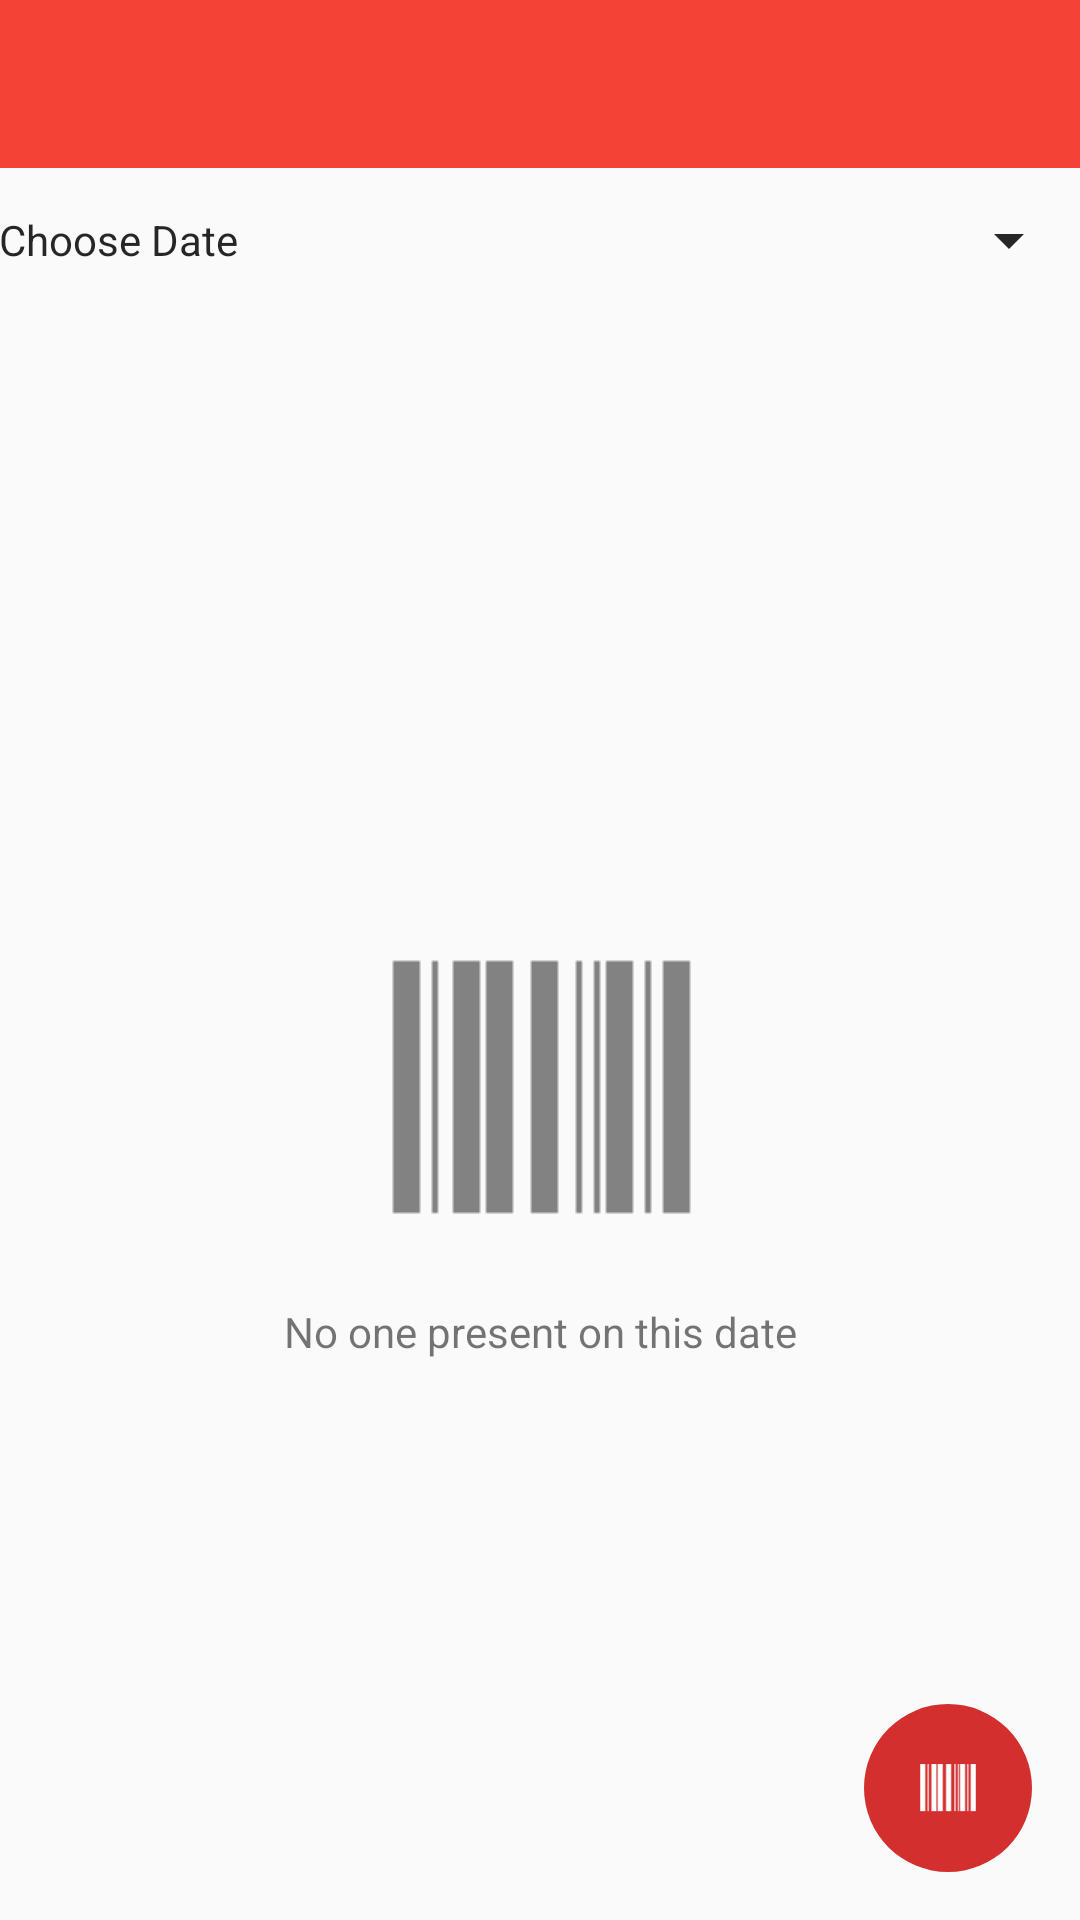

Reconstruct the res/layout file that produces this screen, plus the resources it refers to.
<!-- AndroidManifest.xml: application theme AppTheme -->
<!-- res/layout/activity_main.xml -->
<RelativeLayout xmlns:android="http://schemas.android.com/apk/res/android"
    xmlns:tools="http://schemas.android.com/tools" android:layout_width="match_parent"
    android:layout_height="match_parent" tools:context=".MainActivity">

    <android.support.v7.widget.Toolbar
        xmlns:app="http://schemas.android.com/apk/res-auto"
        xmlns:android="http://schemas.android.com/apk/res/android"
        android:background="?attr/colorPrimary"
        android:id="@+id/toolbar"
        android:layout_width="match_parent"
        app:theme="@style/ThemeOverlay.AppCompat.Dark.ActionBar"
        app:popupTheme="@style/ThemeOverlay.AppCompat.Light"
        android:minHeight="?attr/actionBarSize"
        android:layout_height="wrap_content" />




    <LinearLayout
        android:layout_width="match_parent"
        android:layout_height="match_parent"
        android:paddingLeft="@dimen/activity_horizontal_margin"
        android:paddingRight="@dimen/activity_horizontal_margin"
        android:orientation="vertical"
        android:paddingTop="@dimen/activity_vertical_margin"
        android:paddingBottom="@dimen/activity_vertical_margin"
        android:layout_below="@id/toolbar">
        <Button
            android:id="@+id/bDatePicker"
            android:layout_width="fill_parent"
            android:textColor="@color/text_secondary"
            android:layout_height="wrap_content"
            style="?android:attr/spinnerStyle"
            android:text="Choose Date" />
        <RelativeLayout
            android:layout_width="match_parent"
            android:layout_height="match_parent">
            <LinearLayout
                android:id="@+id/llEmpty"
                android:layout_width="match_parent"
                android:gravity="center"
                android:layout_height="match_parent"
                android:orientation="vertical">
                <ImageView
                    android:layout_width="match_parent"
                    android:layout_height="wrap_content"
                    android:src="@drawable/ic_barcode_gray"/>
                <TextView
                    android:layout_width="match_parent"
                    android:layout_height="wrap_content"
                    android:gravity="center"
                    android:text="@string/empty_list"/>
                </LinearLayout>
            <android.support.v7.widget.RecyclerView
                android:id="@+id/rvAttList"
                android:layout_width="match_parent"
                android:layout_height="match_parent"
                android:visibility="gone"
                />
            </RelativeLayout>

        </LinearLayout>

<include layout="@layout/fab_barcode" />
</RelativeLayout>
<!-- res/layout/fab_barcode.xml (included above) -->
<?xml version="1.0" encoding="utf-8"?>

<ImageButton
xmlns:android="http://schemas.android.com/apk/res/android"
android:id="@+id/fab_barcode"
android:layout_width="56dp"
android:layout_height="56dp"
android:layout_marginBottom="16dp"
android:layout_marginEnd="16dp"
android:padding="16dp"
android:background="@drawable/fab_bg"
android:layout_alignParentRight="true"
android:layout_alignParentEnd="true"
android:layout_alignParentBottom="true"
android:scaleType="fitCenter"
android:src="@drawable/ic_barcode" />
<!-- resources referenced by this layout -->
<resources>
  <color name="text_secondary">#D9000000</color>
  <!-- drawable fab_bg (drawable) -->
  <?xml version="1.0" encoding="utf-8"?>
  
  <selector xmlns:android="http://schemas.android.com/apk/res/android" >
      <item android:state_pressed="true"
          android:drawable="@drawable/fab_bg_pressed" />
      <item android:state_focused="true" android:state_enabled="true"
          android:drawable="@drawable/fab_bg_pressed" />
      <item android:state_enabled="true"
          android:drawable="@drawable/fab_bg_normal" />
  
  </selector>
  <!-- drawable ic_barcode: png bitmap (drawable, 16811 bytes) -->
  <!-- drawable ic_barcode_gray: png bitmap (drawable, 100765 bytes) -->
  <string name="empty_list">No one present on this date</string>
  <style name="AppTheme" parent="Theme.AppCompat.Light.NoActionBar">
          
          <item name="colorPrimaryDark">@color/primary_dark</item>
          <item name="colorAccent">@color/accent</item>
          <item name="colorPrimary">@color/primary</item>
          <item name="android:textColorPrimary">@color/text_primary</item>
          <item name="android:textColorSecondary">@color/text_secondary</item>
      </style>
  <!-- drawable fab_bg_pressed (drawable) -->
  <?xml version="1.0" encoding="utf-8"?>
  
  <shape xmlns:android="http://schemas.android.com/apk/res/android"
      android:shape="oval"
      >
      <solid
          android:color="@color/prim_accent_muted"/>
  
  </shape>
  <!-- drawable fab_bg_normal (drawable) -->
  <?xml version="1.0" encoding="utf-8"?>
  
  <shape xmlns:android="http://schemas.android.com/apk/res/android"
      android:shape="oval"
      >
      <solid
          android:color="?attr/colorAccent"/>
  
  </shape>
  <color name="primary_dark">#D32F2F</color>
  <color name="accent">#D32F2F</color>
  <color name="primary">#F44336</color>
  <color name="text_primary">#D9FFFFFF</color>
  <color name="prim_accent_muted">#FF5252</color>
</resources>
